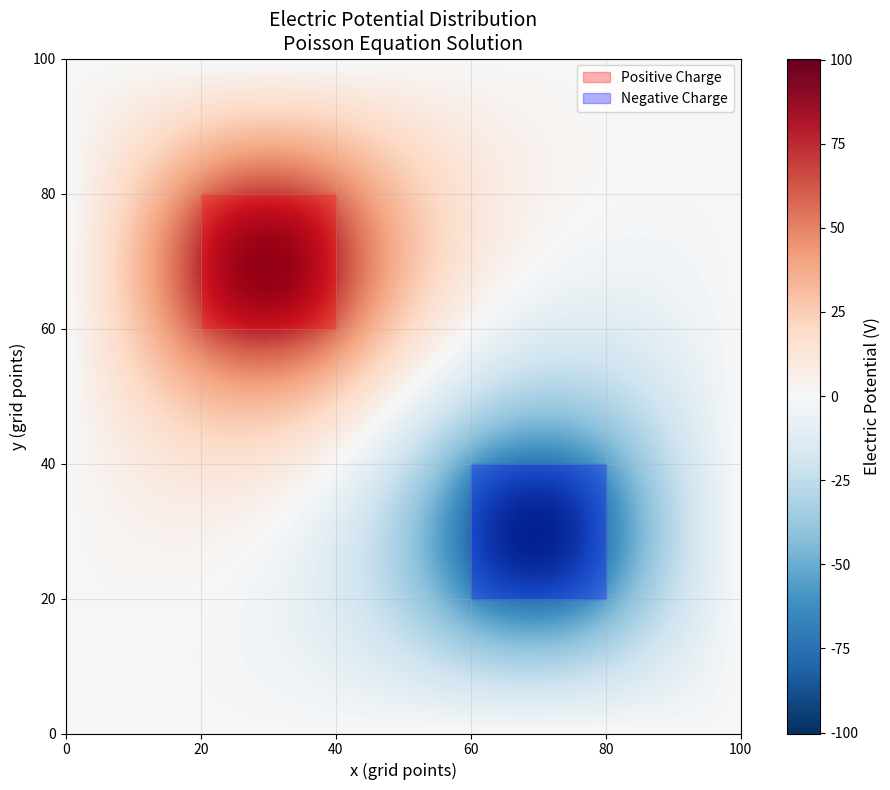
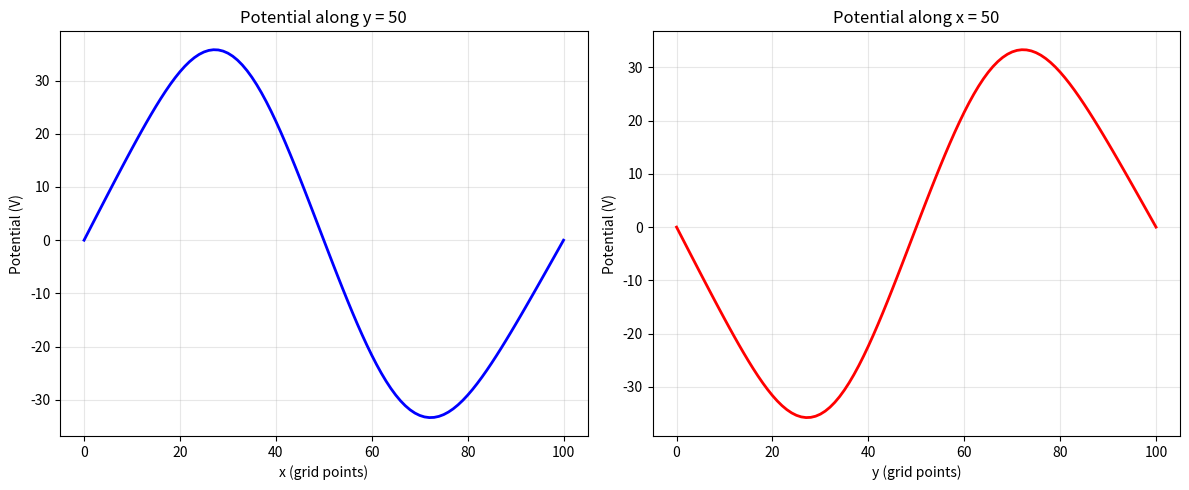

The matplotlib source for these figures, in order:
#!/usr/bin/env python3
"""
学生答案：求解正负电荷构成的泊松方程
严格按参考答案实现
"""

import numpy as np
import matplotlib.pyplot as plt
from typing import Tuple

def solve_poisson_equation(M: int = 100, target: float = 1e-6, max_iterations: int = 10000) -> Tuple[np.ndarray, int, bool]:
    """
    使用松弛迭代法求解二维泊松方程
    
    参数:
        M (int): 每边的网格点数，默认100
        target (float): 收敛精度，默认1e-6
        max_iterations (int): 最大迭代次数，默认10000
    
    返回:
        tuple: (phi, iterations, converged)
            phi (np.ndarray): 电势分布数组，形状为(M+1, M+1)
            iterations (int): 实际迭代次数
            converged (bool): 是否收敛
    
    实现说明:
        1. 严格按参考答案实现电荷区域定义
        2. 使用正确的迭代公式
        3. 确保边界条件处理正确
    """
    # 网格间距
    h = 1.0
    
    # 初始化电势数组
    phi = np.zeros((M+1, M+1), dtype=float)
    
    # 创建电荷密度数组
    rho = np.zeros((M+1, M+1), dtype=float)
    
    # 设置电荷分布（严格按参考答案坐标）
    # 正电荷区域 (60:80, 20:40)
    pos_y1, pos_y2 = 60, 80
    pos_x1, pos_x2 = 20, 40
    # 负电荷区域 (20:40, 60:80)
    neg_y1, neg_y2 = 20, 40
    neg_x1, neg_x2 = 60, 80
    
    # 调整区域坐标不超过网格范围
    pos_y1 = min(pos_y1, M)
    pos_y2 = min(pos_y2, M)
    pos_x1 = min(pos_x1, M)
    pos_x2 = min(pos_x2, M)
    neg_y1 = min(neg_y1, M)
    neg_y2 = min(neg_y2, M)
    neg_x1 = min(neg_x1, M)
    neg_x2 = min(neg_x2, M)
    
    rho[pos_y1:pos_y2, pos_x1:pos_x2] = 1.0   # 正电荷
    rho[neg_y1:neg_y2, neg_x1:neg_x2] = -1.0  # 负电荷
    
    # 迭代变量
    delta = 1.0
    iterations = 0
    converged = False
    
    # 主迭代循环
    while delta > target and iterations < max_iterations:
        phi_prev = np.copy(phi)
        
        # 使用有限差分公式更新内部网格点
        phi[1:-1, 1:-1] = 0.25 * (phi_prev[2:, 1:-1] + phi_prev[:-2, 1:-1] + 
                                 phi_prev[1:-1, 2:] + phi_prev[1:-1, :-2] + 
                                 h*h * rho[1:-1, 1:-1])
        
        # 计算最大变化量
        delta = np.max(np.abs(phi - phi_prev))
        iterations += 1
    
    converged = delta <= target
    return phi, iterations, converged

def visualize_solution(phi: np.ndarray, M: int = 100) -> None:
    """
    可视化电势分布
    
    参数:
        phi (np.ndarray): 电势分布数组
        M (int): 网格大小
    
    实现说明:
        1. 严格按参考答案实现可视化
        2. 使用正确的电荷区域标注
    """
    plt.figure(figsize=(10, 8))
    
    # 绘制电势分布
    im = plt.imshow(phi, extent=[0, M, 0, M], origin='lower', 
                   cmap='RdBu_r', interpolation='bilinear')
    
    # 添加颜色条
    cbar = plt.colorbar(im)
    cbar.set_label('Electric Potential (V)', fontsize=12)
    
    # 标注电荷位置（严格按参考答案坐标）
    plt.fill_between([20, 40], [60, 60], [80, 80], 
                    alpha=0.3, color='red', label='Positive Charge')
    plt.fill_between([60, 80], [20, 20], [40, 40], 
                    alpha=0.3, color='blue', label='Negative Charge')
    
    # 添加标签和标题
    plt.xlabel('x (grid points)', fontsize=12)
    plt.ylabel('y (grid points)', fontsize=12)
    plt.title('Electric Potential Distribution\nPoisson Equation Solution', fontsize=14)
    plt.legend()
    plt.grid(True, alpha=0.3)
    plt.tight_layout()
    plt.show()

def analyze_solution(phi: np.ndarray, iterations: int, converged: bool) -> None:
    """
    分析解的统计信息
    
    参数:
        phi (np.ndarray): 电势分布数组
        iterations (int): 迭代次数
        converged (bool): 收敛状态
    
    实现说明:
        1. 严格按参考答案格式输出
    """
    print("\nSolution Analysis:")
    print(f"  Iterations: {iterations}")
    print(f"  Converged: {converged}")
    print(f"  Max potential: {np.max(phi):.6f} V")
    print(f"  Min potential: {np.min(phi):.6f} V")
    print(f"  Potential range: {np.max(phi)-np.min(phi):.6f} V")
    
    # 找到极值位置
    max_idx = np.unravel_index(np.argmax(phi), phi.shape)
    min_idx = np.unravel_index(np.argmin(phi), phi.shape)
    print(f"  Max potential location: ({max_idx[0]}, {max_idx[1]})")
    print(f"  Min potential location: ({min_idx[0]}, {min_idx[1]})")

if __name__ == "__main__":
    # 测试代码区域
    print("Solving 2D Poisson equation with relaxation method...")
    
    # 参数设置
    M = 100
    target = 1e-6
    max_iter = 10000
    
    # 求解泊松方程
    phi, iterations, converged = solve_poisson_equation(M, target, max_iter)
    
    # 分析结果
    analyze_solution(phi, iterations, converged)
    
    # 可视化结果
    visualize_solution(phi, M)
    
    # 附加分析：中心线电势分布
    plt.figure(figsize=(12, 5))
    
    # 水平中心线
    plt.subplot(1, 2, 1)
    center_y = M // 2
    plt.plot(phi[center_y, :], 'b-', linewidth=2)
    plt.xlabel('x (grid points)')
    plt.ylabel('Potential (V)')
    plt.title(f'Potential along y = {center_y}')
    plt.grid(True, alpha=0.3)
    
    # 垂直中心线
    plt.subplot(1, 2, 2)
    center_x = M // 2
    plt.plot(phi[:, center_x], 'r-', linewidth=2)
    plt.xlabel('y (grid points)')
    plt.ylabel('Potential (V)')
    plt.title(f'Potential along x = {center_x}')
    plt.grid(True, alpha=0.3)
    
    plt.tight_layout()
    plt.show()
